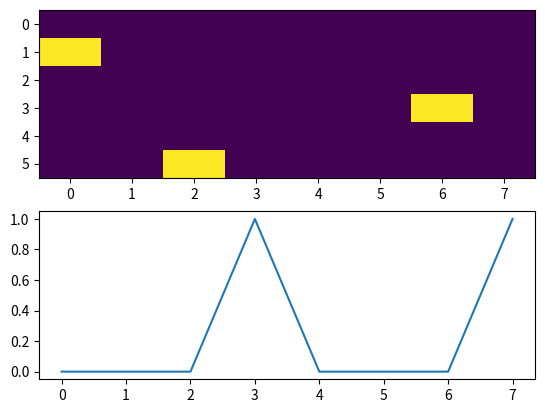

The matplotlib source for this figure:
#!/usr/bin/env python3
# -*- coding: utf-8 -*-
"""
Created on Thu Jan 31 15:05:34 2019

[redacted]
"""
import numpy as np
import matplotlib.pylab as plt


def get_inputs_outputs(n_batch, n_time, n_bits, gng_time):
    # inputs mat
    inputs = np.zeros([n_batch, n_time, n_bits])
    # build dpa structure
    dpa_stim1 = np.arange((n_bits-2)/2)
    stim1_seq, choice1 = get_stims(dpa_stim1, n_batch)
    dpa_stim2 = np.arange((n_bits-2)/2, (n_bits-2))
    stim2_seq, choice2 = get_stims(dpa_stim2, n_batch)
    # ground truth dpa
    gt_dpa = choice1 == choice2

    # build go-noGo task if required
    if gng_time != 0:
        gng_stim = np.arange((n_bits-2), n_bits)
        gng_stim_seq, gt_gng = get_stims(gng_stim, n_batch)

    for ind_btch in range(n_batch):
        inputs[ind_btch, 0, stim1_seq[ind_btch]] = 1
        inputs[ind_btch, n_time-2, stim2_seq[ind_btch]] = 1
        if gng_time != 0:
            inputs[ind_btch, gng_time-1, gng_stim_seq[ind_btch]] = 1

    # output (note that n_bits could actually be 1 here because we just
    # need one decision. I kept it as it is for the flipFlop task
    # to avoid issues in other parts of the algorithm)
    outputs = np.zeros([n_batch, n_time, n_bits])
    outputs[gt_dpa == 1, n_time-1, 0] = 1
    outputs[gt_gng == 1, gng_time, 0] = 1
    return {'inputs': inputs, 'output': outputs}


def get_stims(stim, n_batch):
    print(stim.shape)
    print(n_batch)
    choice = np.random.choice(stim.shape[0], size=(n_batch, ))
    stim_seq = stim[choice].astype(int)
    return stim_seq, choice


if __name__ == '__main__':
    plt.close('all')
    n_batch = 4
    n_time = 8
    n_bits = 6
    gng_time = 3
    example_trials = get_inputs_outputs(n_batch, n_time, n_bits, gng_time)
#    print(example_trials['inputs'][0, :, :].T)
#    print('----')
#    print(example_trials['inputs'][1, :, :].T)
#    print('----')
#    print(example_trials['inputs'][2, :, :].T)
#    print('----')
#    print(example_trials['inputs'][3, :, :].T)
#    print('----')
#    print(example_trials['output'].shape)
    plt.figure()
    plt.subplot(2, 1, 1)
    plt.imshow(np.squeeze(example_trials['inputs'][0, :, :].T), aspect='auto')
    plt.subplot(2, 1, 2)
    plt.plot(np.squeeze(example_trials['output'][0, :, 0]))
